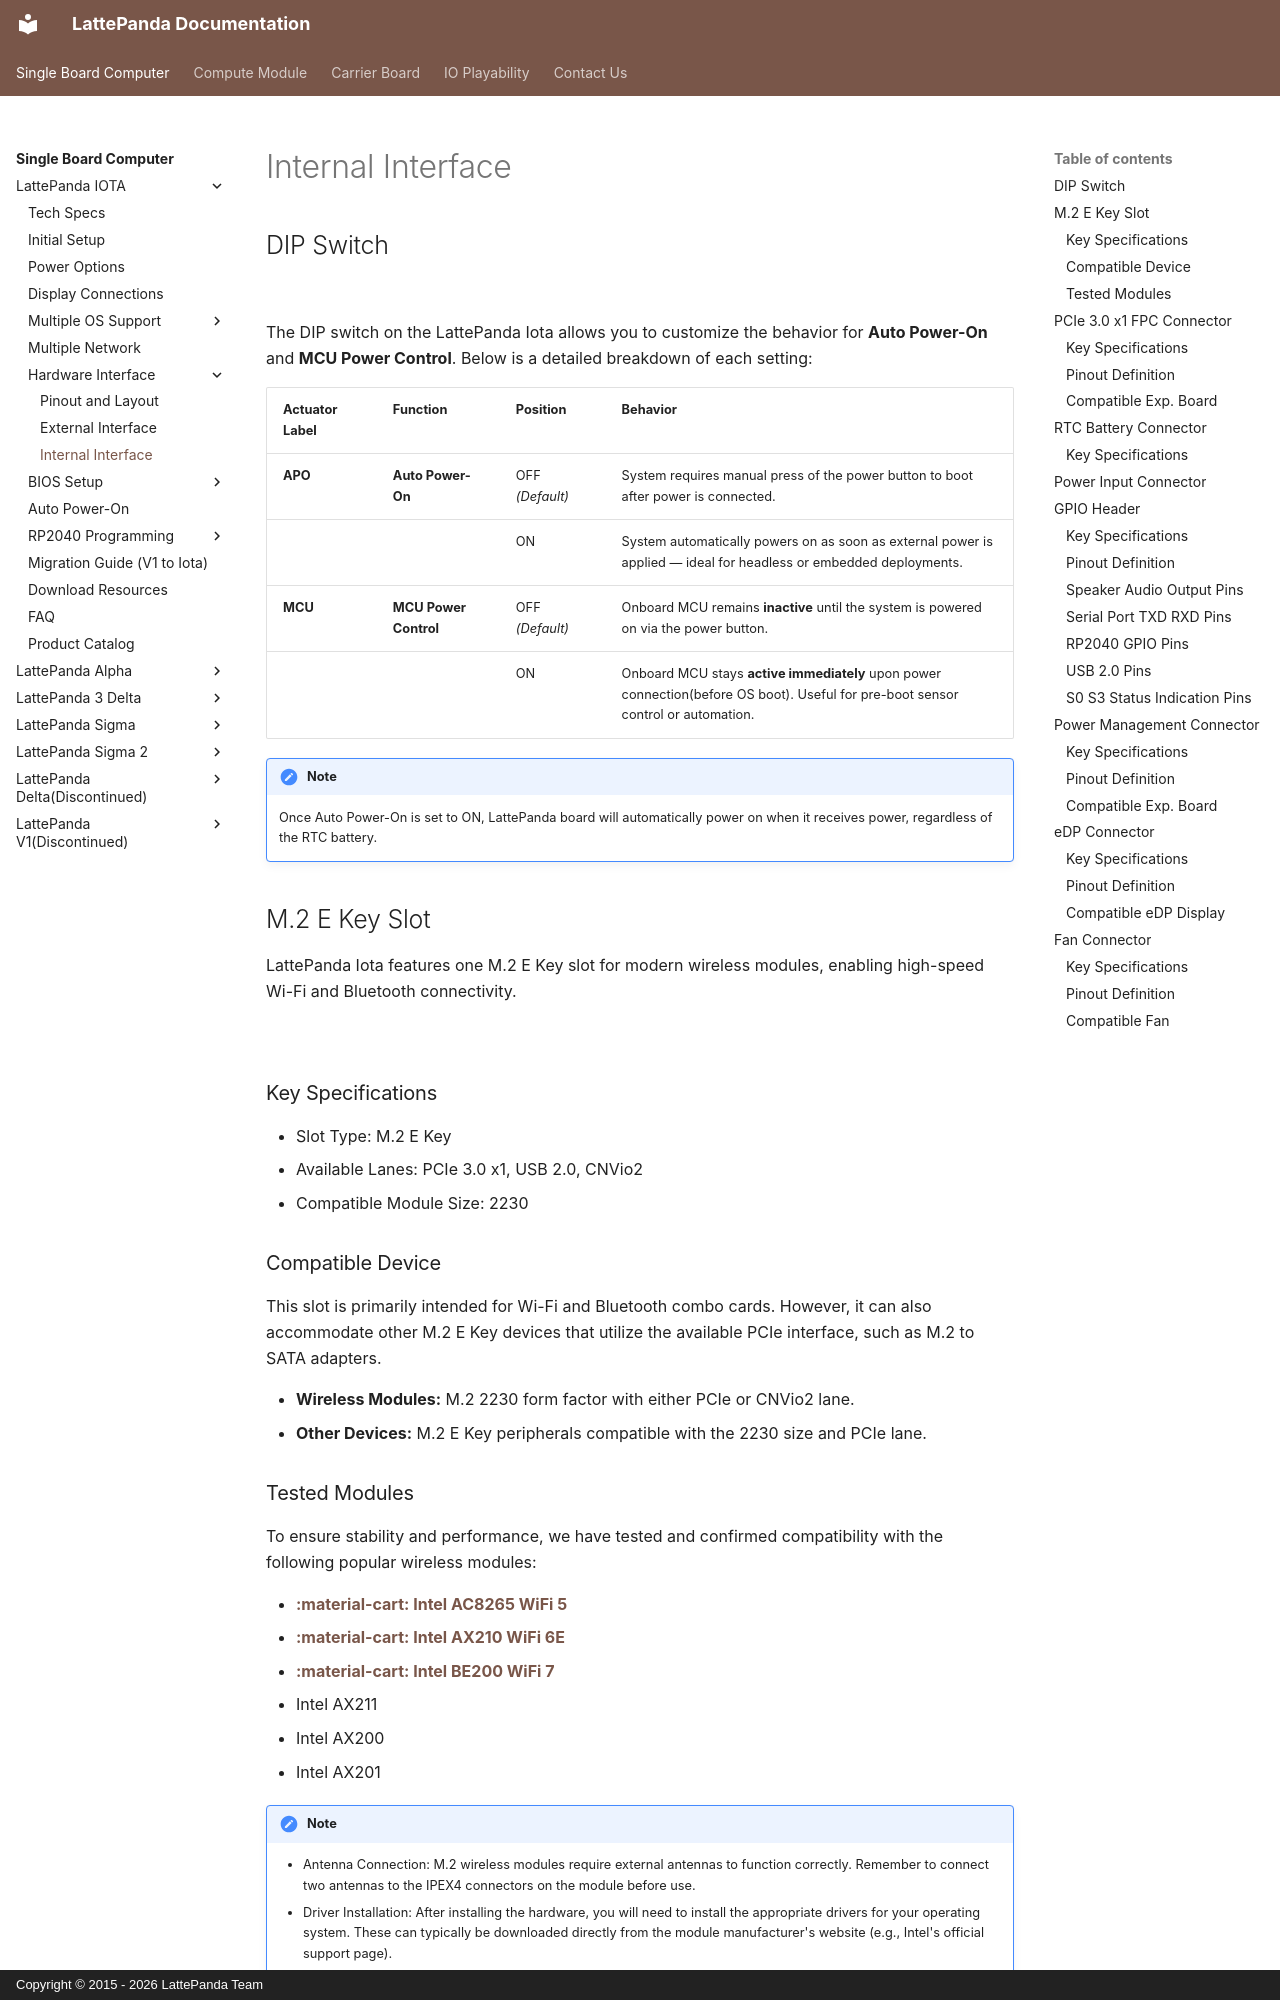

repository: LattePandaTeam/Docs · page: content/iota_edition/io_playability_Internal/index.html · generator: mkdocs · copyright: Copyright © 2015 - 2026 LattePanda Team

# Internal Interface

## DIP Switch

![](../../assets/images/LattePanda Iota/dipsw.png)

The DIP switch on the LattePanda Iota allows you to customize the behavior for **Auto Power-On** and **MCU Power Control**. Below is a detailed breakdown of each setting:

| Actuator Label | Function | Position | Behavior                                                                                     |
|-------------------|----------|----------------------------------------------------------------------------------------------|----------------------------------------------------------------------------------------------|
| **APO** | **Auto Power-On** | OFF *(Default)* | System requires manual press of the power button to boot after power is connected.           |
|                   |            | ON           | System automatically powers on as soon as external power is applied — ideal for headless or embedded deployments. |
| **MCU** | **MCU Power Control** | OFF *(Default)* | Onboard MCU remains **inactive** until the system is powered on via the power button.        |
|                   |            | ON           | Onboard MCU stays **active immediately** upon power connection(before OS boot). Useful for pre-boot sensor control or automation. |

!!! note

    Once Auto Power-On is set to ON, LattePanda board will automatically power on when it receives power, regardless of the RTC battery.

## M.2 E Key Slot

LattePanda Iota features one M.2 E Key slot for modern wireless modules, enabling high-speed Wi-Fi and Bluetooth connectivity. 

![](../../assets/images/LattePanda Iota/m2_e_key.webp){: style="width:400px; height:auto;"}

### Key Specifications
  - Slot Type: M.2 E Key
  - Available Lanes: PCIe 3.0 x1, USB 2.0, CNVio2
- Compatible Module Size: 2230

### Compatible Device

This slot is primarily intended for Wi-Fi and Bluetooth combo cards. However, it can also accommodate other M.2 E Key devices that utilize the available PCIe interface, such as M.2 to SATA adapters.

- **Wireless Modules:** M.2 2230 form factor with either PCIe or CNVio2 lane.
- **Other Devices:** M.2 E Key peripherals compatible with the 2230 size and PCIe lane.
